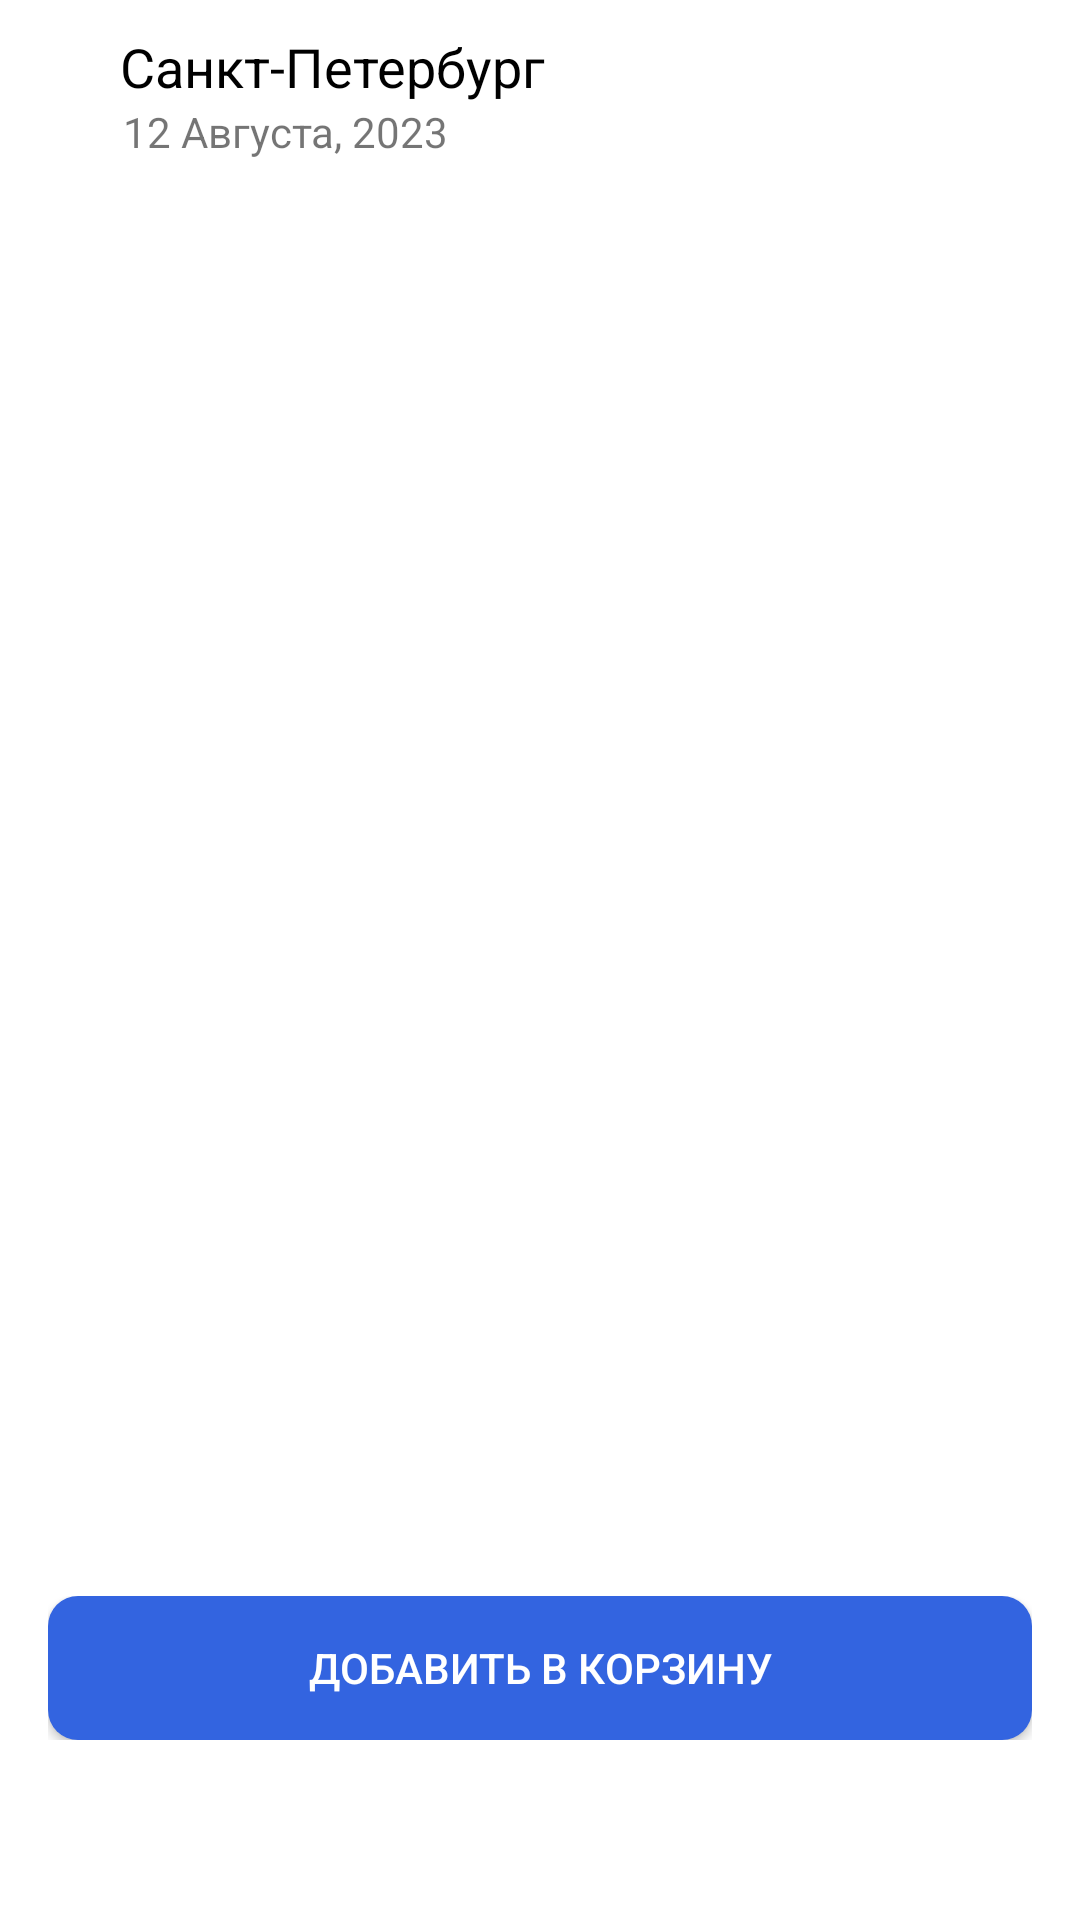

Layout XML and referenced resources for this Android screen:
<!-- AndroidManifest.xml: application theme Theme.MaterialComponents.DayNight.NoActionBar -->
<!-- res/layout/fragment_cart.xml -->
<?xml version="1.0" encoding="utf-8"?>
<androidx.constraintlayout.widget.ConstraintLayout
    xmlns:android="http://schemas.android.com/apk/res/android"
    android:layout_width="match_parent"
    android:layout_height="match_parent"
    xmlns:app="http://schemas.android.com/apk/res-auto"
    xmlns:tools="http://schemas.android.com/tools"
    android:background="#FFFFFF"
    android:orientation="vertical">

    <com.google.android.material.appbar.AppBarLayout
        android:id="@+id/appBar"
        android:layout_width="match_parent"
        android:layout_height="wrap_content"
        android:background="#FFFFFF"
        app:elevation="0dp"
        android:orientation="vertical"
        android:layout_marginTop="5dp"
        android:layout_marginStart="16dp"
        android:layout_marginEnd="16dp"
        app:layout_constraintEnd_toEndOf="parent"
        app:layout_constraintStart_toStartOf="parent"
        app:layout_constraintTop_toTopOf="parent"
        tools:ignore="MissingConstraints">

        <RelativeLayout
            android:id="@+id/appBar_ll"
            android:layout_width="match_parent"
            android:layout_height="wrap_content"
            android:layout_marginTop="5dp"

            android:orientation="horizontal">
            <LinearLayout
                android:layout_width="wrap_content"
                android:layout_height="wrap_content"
                android:orientation="vertical">
                <LinearLayout
                    android:layout_width="wrap_content"
                    android:layout_height="wrap_content"
                    android:orientation="horizontal">
                    <ImageView
                        android:id="@+id/ic_location"
                        android:layout_width="15dp"
                        android:layout_height="18dp"
                        android:layout_marginEnd="9dp"
                        android:layout_gravity="center"
                        android:src="@drawable/ic_location">

                    </ImageView>
                    <TextView
                        android:id="@+id/address_name"
                        android:layout_width="wrap_content"
                        android:layout_height="wrap_content"
                        android:text="@string/location_address"
                        android:textSize="18sp"
                        android:layout_marginEnd="10dp"
                        android:textFontWeight="500"
                        android:textColor="#000000"
                        tools:targetApi="p">

                    </TextView>
                </LinearLayout>
                <TextView
                    android:layout_width="wrap_content"
                    android:layout_height="wrap_content"
                    android:layout_marginStart="25dp"
                    android:text="12 Августа, 2023">

                </TextView>
            </LinearLayout>
            <LinearLayout
                android:layout_width="wrap_content"
                android:layout_height="wrap_content"
                android:layout_alignParentRight="true"
                android:gravity="end">
                <ImageView
                    android:layout_width="wrap_content"
                    android:layout_height="wrap_content"
                    android:src="@drawable/user_image">
                </ImageView>
            </LinearLayout>
        </RelativeLayout>

    </com.google.android.material.appbar.AppBarLayout>

    <androidx.core.widget.NestedScrollView
        android:id="@+id/nestedScrollView"
        android:layout_width="match_parent"
        android:layout_height="wrap_content"
        android:layout_marginTop="8dp"
        android:orientation="vertical"
        android:fillViewport="true"
        app:layout_constraintTop_toBottomOf="@id/appBar"
        tools:ignore="MissingConstraints">

        <androidx.constraintlayout.widget.ConstraintLayout
            android:layout_width="match_parent"
            android:layout_height="wrap_content"
            android:orientation="vertical">

            <androidx.recyclerview.widget.RecyclerView
                android:id="@+id/cart_rv"
                android:layout_width="match_parent"
                android:layout_height="wrap_content"
                android:layout_marginStart="16dp"
                android:layout_marginTop="15dp"
                android:layout_marginEnd="16dp"
                android:fadeScrollbars="true"
                android:orientation="vertical"
                android:overScrollMode="never"
                android:scrollbars="vertical"
                app:layout_constraintEnd_toEndOf="parent"
                app:layout_constraintStart_toStartOf="parent"
                app:layout_constraintTop_toTopOf="parent"
                tools:ignore="MissingConstraints">

            </androidx.recyclerview.widget.RecyclerView>
        </androidx.constraintlayout.widget.ConstraintLayout>

    </androidx.core.widget.NestedScrollView>

    <LinearLayout
        android:id="@+id/linearLayout"
        android:layout_width="match_parent"
        android:layout_height="wrap_content"
        android:layout_marginBottom="60dp"
        app:layout_constraintBottom_toBottomOf="parent"
        android:layout_marginStart="16dp"
        android:layout_marginEnd="16dp"
        tools:ignore="MissingConstraints">

        <Button
            android:id="@+id/buy_btn"
            android:layout_width="fill_parent"
            android:layout_height="wrap_content"
            android:background="@drawable/bg_button_corner"
            android:text="Добавить в корзину"
            android:gravity="center"
            android:textColor="@color/white"
            android:layout_alignParentBottom="true"
            app:layout_constraintBottom_toBottomOf="parent"
            app:layout_constraintEnd_toEndOf="parent"
            app:layout_constraintStart_toStartOf="parent"
            tools:ignore="MissingConstraints">

        </Button>
    </LinearLayout>

</androidx.constraintlayout.widget.ConstraintLayout>
<!-- resources referenced by this layout -->
<resources>
  <color name="white">#FFFFFFFF</color>
  <!-- drawable bg_button_corner (drawable) -->
  <?xml version="1.0" encoding="utf-8"?>
  <shape
      xmlns:android="http://schemas.android.com/apk/res/android">
      <corners android:radius="10dp"> </corners>
      <solid android:color="#3364E0"/>
  
  </shape>
  <string name="location_address">Санкт-Петербург</string>
</resources>
